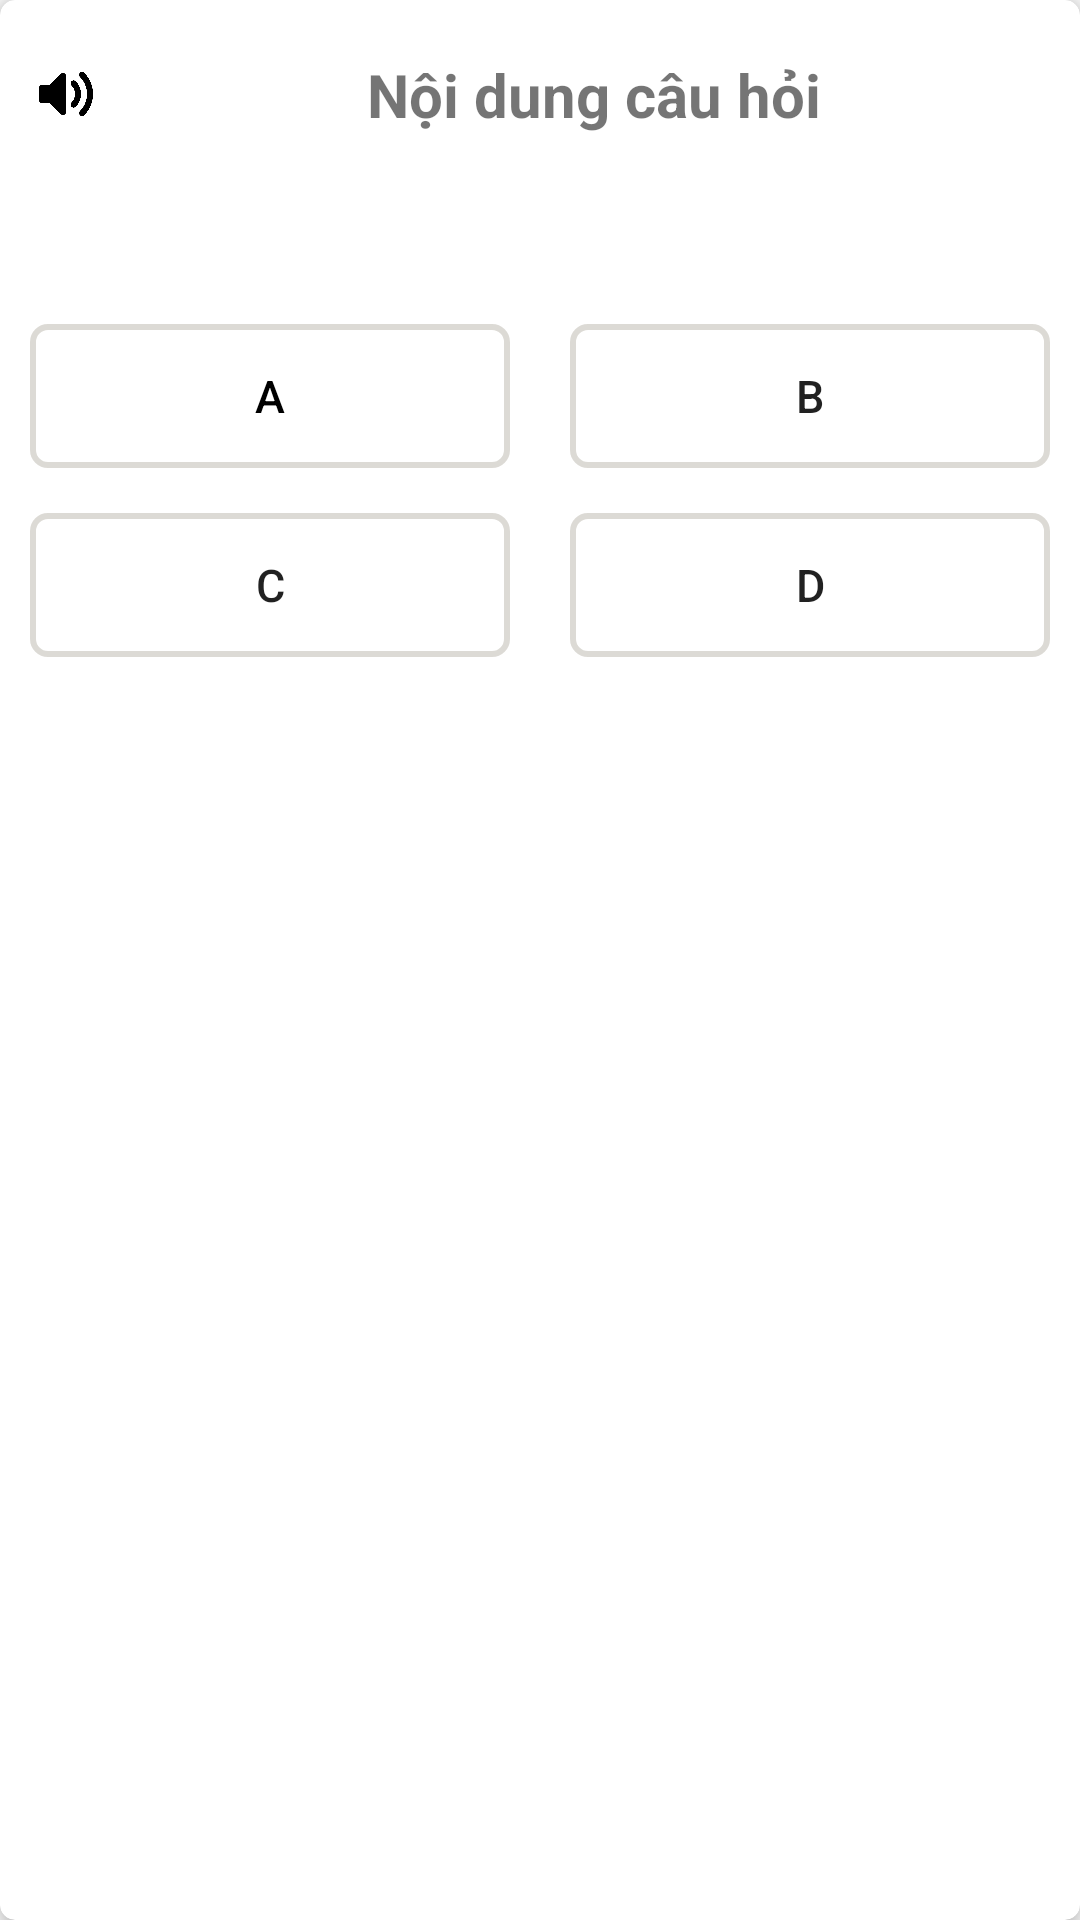

Write the Android layout XML for this screen, with the resource values it uses.
<!-- AndroidManifest.xml: application theme Theme.CuoiKiAndroid -->
<!-- res/layout/question_layout.xml -->
<?xml version="1.0" encoding="utf-8"?>
<androidx.cardview.widget.CardView xmlns:android="http://schemas.android.com/apk/res/android"
    xmlns:app="http://schemas.android.com/apk/res-auto"
    android:layout_width="match_parent"
    android:layout_height="250dp"
    android:layout_margin="10dp"
    app:cardElevation="5dp"
    app:cardCornerRadius="5dp"
    android:layout_gravity="center">

    <LinearLayout
        android:layout_width="match_parent"
        android:layout_height="250dp"
        android:orientation="vertical">

        <LinearLayout
            android:layout_width="match_parent"
            android:layout_height="wrap_content"
            android:orientation="horizontal"
            android:gravity="center">

            <ImageView
                android:id="@+id/audio_test"
                android:layout_width="20dp"
                android:layout_height="20dp"
                android:layout_margin="8dp"
                android:src="@drawable/speaker">
            </ImageView>

            <TextView
                android:id="@+id/content_question"
                android:layout_width="300dp"
                android:layout_height="wrap_content"
                android:layout_margin="8dp"
                android:padding="10dp"
                android:text="Nội dung câu hỏi"
                android:gravity="center"
                android:textSize="20dp"
                android:textStyle="bold">
            </TextView>

        </LinearLayout>



        <LinearLayout
            android:layout_width="match_parent"
            android:layout_height="wrap_content"
            android:orientation="horizontal"
            android:layout_marginTop="45dp">

            <Button
                android:id="@+id/option_A"
                android:layout_width="100dp"
                android:layout_height="wrap_content"
                android:layout_weight="1"
                android:text="A"
                android:textSize="15dp"
                android:textColor="@color/black"
                android:layout_marginLeft="10dp"
                android:layout_marginRight="10dp"
                android:background="@drawable/custom_stroke_btn">
            </Button>

            <Button
                android:id="@+id/option_B"
                android:layout_width="100dp"
                android:layout_height="wrap_content"
                android:layout_weight="1"
                android:text="B"
                android:textSize="15dp"
                android:layout_marginLeft="10dp"
                android:layout_marginRight="10dp"
                android:background="@drawable/custom_stroke_btn">
            </Button>

        </LinearLayout>

        <LinearLayout
            android:layout_width="match_parent"
            android:layout_height="wrap_content"
            android:orientation="horizontal"
            android:layout_marginTop="15dp">

            <Button
                android:id="@+id/option_C"
                android:layout_width="100dp"
                android:layout_height="wrap_content"
                android:text="C"
                android:textSize="15dp"
                android:layout_weight="1"
                android:layout_marginLeft="10dp"
                android:layout_marginRight="10dp"
                android:background="@drawable/custom_stroke_btn">
            </Button>

            <Button
                android:id="@+id/option_D"
                android:layout_width="100dp"
                android:layout_height="wrap_content"
                android:text="D"
                android:textSize="15dp"
                android:layout_weight="1"
                android:layout_marginLeft="10dp"
                android:layout_marginRight="10dp"
                android:background="@drawable/custom_stroke_btn">
            </Button>

        </LinearLayout>


    </LinearLayout>

</androidx.cardview.widget.CardView>
<!-- resources referenced by this layout -->
<resources>
  <color name="black">#FF000000</color>
  <!-- drawable custom_stroke_btn (drawable) -->
  <?xml version="1.0" encoding="utf-8"?>
  <shape xmlns:android="http://schemas.android.com/apk/res/android" android:shape="rectangle">
      <corners android:radius="5dp"></corners>
      <stroke android:width="2dp" android:color="@color/grey_500"></stroke>
  
  </shape>
  <!-- drawable speaker: png bitmap (drawable, 9785 bytes) -->
  <style name="Theme.CuoiKiAndroid" parent="Theme.AppCompat.Light.DarkActionBar">
          
          <item name="colorPrimary">@color/purple_500</item>
          <item name="colorPrimaryVariant">@color/purple_700</item>
          <item name="colorOnPrimary">@color/white</item>
          
          <item name="colorSecondary">@color/teal_200</item>
          <item name="colorSecondaryVariant">@color/teal_700</item>
          <item name="colorOnSecondary">@color/black</item>
          
          <item name="android:statusBarColor">?attr/colorPrimaryVariant</item>
          
      </style>
  <color name="grey_500">#F8DCD9D4</color>
  <color name="purple_500">#FF6200EE</color>
  <color name="purple_700">#FF3700B3</color>
  <color name="white">#FFFFFFFF</color>
  <color name="teal_200">#FF03DAC5</color>
  <color name="teal_700">#FF018786</color>
</resources>
